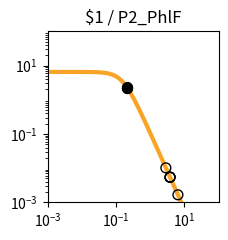

Reproduce this figure in Python. (Note: this script raises an exception after producing the figure.)
import matplotlib.pyplot as plt
import matplotlib.ticker as ticker
import numpy as np

fig, ax = plt.subplots(figsize=(2.5,2.5))

plt.xlim(1.000000e-03, 1.000000e+02)
plt.ylim(1.000000e-03, 1.000000e+02)

x = np.array([1.000000e-03,1.122018e-03,1.258925e-03,1.412538e-03,1.584893e-03,1.778279e-03,1.995262e-03,2.238721e-03,2.511886e-03,2.818383e-03,3.162278e-03,3.548134e-03,3.981072e-03,4.466836e-03,5.011872e-03,5.623413e-03,6.309573e-03,7.079458e-03,7.943282e-03,8.912509e-03,1.000000e-02,1.122018e-02,1.258925e-02,1.412538e-02,1.584893e-02,1.778279e-02,1.995262e-02,2.238721e-02,2.511886e-02,2.818383e-02,3.162278e-02,3.548134e-02,3.981072e-02,4.466836e-02,5.011872e-02,5.623413e-02,6.309573e-02,7.079458e-02,7.943282e-02,8.912509e-02,1.000000e-01,1.122018e-01,1.258925e-01,1.412538e-01,1.584893e-01,1.778279e-01,1.995262e-01,2.238721e-01,2.511886e-01,2.818383e-01,3.162278e-01,3.548134e-01,3.981072e-01,4.466836e-01,5.011872e-01,5.623413e-01,6.309573e-01,7.079458e-01,7.943282e-01,8.912509e-01,1.000000e+00,1.122018e+00,1.258925e+00,1.412538e+00,1.584893e+00,1.778279e+00,1.995262e+00,2.238721e+00,2.511886e+00,2.818383e+00,3.162278e+00,3.548134e+00,3.981072e+00,4.466836e+00,5.011872e+00,5.623413e+00,6.309573e+00,7.079458e+00,7.943282e+00,8.912509e+00,1.000000e+01,1.122018e+01,1.258925e+01,1.412538e+01,1.584893e+01,1.778279e+01,1.995262e+01,2.238721e+01,2.511886e+01,2.818383e+01,3.162278e+01,3.548134e+01,3.981072e+01,4.466836e+01,5.011872e+01,5.623413e+01,6.309573e+01,7.079458e+01,7.943282e+01,8.912509e+01,1.000000e+02,])
y = np.array([6.504924e+00,6.504901e+00,6.504872e+00,6.504835e+00,6.504786e+00,6.504723e+00,6.504642e+00,6.504537e+00,6.504401e+00,6.504225e+00,6.503998e+00,6.503703e+00,6.503322e+00,6.502830e+00,6.502192e+00,6.501368e+00,6.500302e+00,6.498923e+00,6.497140e+00,6.494835e+00,6.491855e+00,6.488004e+00,6.483028e+00,6.476602e+00,6.468308e+00,6.457608e+00,6.443818e+00,6.426063e+00,6.403239e+00,6.373948e+00,6.336450e+00,6.288585e+00,6.227724e+00,6.150710e+00,6.053856e+00,5.932986e+00,5.783592e+00,5.601124e+00,5.381470e+00,5.121621e+00,4.820487e+00,4.479722e+00,4.104353e+00,3.702930e+00,3.287010e+00,2.869959e+00,2.465285e+00,2.084943e+00,1.738035e+00,1.430171e+00,1.163529e+00,9.374175e-01,7.490845e-01,5.945482e-01,4.692935e-01,3.687800e-01,2.887645e-01,2.254724e-01,1.756608e-01,1.366142e-01,1.061015e-01,8.231576e-02,6.380909e-02,4.943117e-02,3.827374e-02,2.962316e-02,2.292085e-02,1.773080e-02,1.371346e-02,1.060486e-02,8.200039e-03,6.340014e-03,4.901583e-03,3.789314e-03,2.929329e-03,2.264449e-03,1.750438e-03,1.353080e-03,1.045909e-03,8.084622e-04,6.249165e-04,4.830382e-04,3.733694e-04,2.885987e-04,2.230739e-04,1.724258e-04,1.332769e-04,1.030165e-04,7.962664e-05,6.154738e-05,4.757300e-05,3.677149e-05,2.842247e-05,2.196910e-05,1.698097e-05,1.312541e-05,1.014526e-05,7.841753e-06,6.061265e-06,4.685041e-06,3.621291e-06,])
c = "#f9a427"

hi_x = np.array([2.070427e-01,2.144335e-01,2.148476e-01,])
hi_y = np.array([2.339964e+00,2.223747e+00,2.217436e+00,])
lo_x = np.array([3.793883e+00,3.801274e+00,6.454337e+00,2.867497e+00,3.801688e+00,])
lo_y = np.array([5.458688e-03,5.434994e-03,1.663851e-03,1.020347e-02,5.433671e-03,])

plt.loglog(x,y,lw=3,color=c)
plt.scatter(hi_x,hi_y,marker='o',s=50,color='black',zorder=10)
plt.scatter(lo_x,lo_y,marker='o',s=50,edgecolors='black',color='none',zorder=10)

plt.title("$1 / P2_PhlF")

ax.xaxis.set_major_locator(ticker.LogLocator(numticks=3))
ax.yaxis.set_major_locator(ticker.LogLocator(numticks=3))

ax.set_aspect('equal')
plt.tight_layout()

plt.savefig("/home/<user>/output/response_plot_$1_P2_PhlF.png", bbox_inches='tight')
